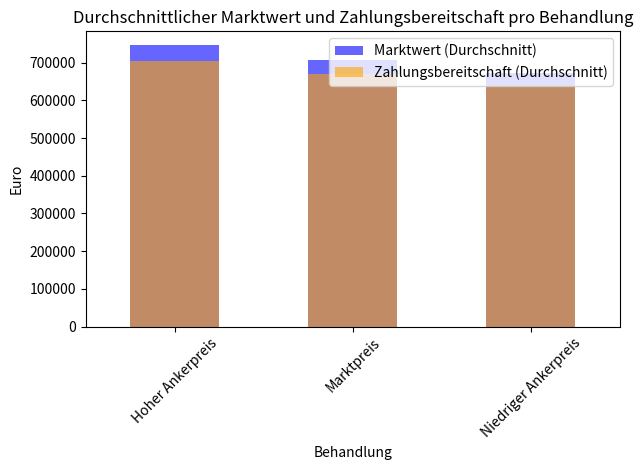

Reproduce this figure in Python.
import pandas as pd
import matplotlib.pyplot as plt


data = {
    "Niedriger Ankerpreis": {
        "marktwerte": [680000, 650000, 680000, 690000, 700000, 660000, 680000, 680000, 680000, 650000, 690000, 650000, 680000, 680000, 650000, 680000, 650000, 690000, 670000, 685000, 680000, 680000, 650000, 670000, 650000, 690000, 700000, 650000, 690000, 680000],
        "zahlungsbereitschaft": [650000, 600000, 650000, 650000, 650000, 650000, 650000, 650000, 650000, 620000, 690000, 620000, 650000, 650000, 600000, 650000, 600000, 650000, 650000, 650000, 650000, 650000, 600000, 650000, 600000, 670000, 650000, 600000, 680000, 650000]
    },
    "Marktpreis": {
        "marktwerte": [720000, 720000, 720000, 700000, 720000, 720000, 700000, 710000, 700000, 700000, 700000, 720000, 700000, 700000, 720000, 700000, 700000, 710000, 700000, 700000, 700000, 700000, 700000, 690000, 700000, 720000, 700000, 710000, 700000, 700000],
        "zahlungsbereitschaft": [700000, 700000, 700000, 650000, 700000, 700000, 650000, 680000, 650000, 650000, 650000, 700000, 650000, 650000, 700000, 680000, 650000, 700000, 650000, 650000, 650000, 650000, 650000, 650000, 650000, 700000, 650000, 700000, 650000, 650000]
    },
    "Hoher Ankerpreis": {
        "marktwerte": [750000, 750000, 750000, 740000, 750000, 750000, 725000, 750000, 760000, 750000, 740000, 720000, 750000, 750000, 750000, 750000, 750000, 750000, 740000, 750000, 750000, 750000, 750000, 740000, 720000, 750000, 750000, 740000, 750000, 750000],
        "zahlungsbereitschaft": [700000, 700000, 700000, 725000, 720000, 700000, 700000, 700000, 750000, 700000, 700000, 680000, 700000, 725000, 700000, 700000, 700000, 700000, 710000, 700000, 700000, 700000, 720000, 700000, 700000, 700000, 700000, 700000, 700000, 700000]
    }
}

# Erstelle den DataFrame
df = pd.DataFrame({
    "Behandlung": ["Niedriger Ankerpreis"] * len(data["Niedriger Ankerpreis"]["marktwerte"]) +
                  ["Marktpreis"] * len(data["Marktpreis"]["marktwerte"]) +
                  ["Hoher Ankerpreis"] * len(data["Hoher Ankerpreis"]["marktwerte"]),
    "Marktwert": data["Niedriger Ankerpreis"]["marktwerte"] +
                 data["Marktpreis"]["marktwerte"] +
                 data["Hoher Ankerpreis"]["marktwerte"],
    "Zahlungsbereitschaft": data["Niedriger Ankerpreis"]["zahlungsbereitschaft"] +
                            data["Marktpreis"]["zahlungsbereitschaft"] +
                            data["Hoher Ankerpreis"]["zahlungsbereitschaft"]
})

# Durchschnitt und Varianz berechnen
mean_var = df.groupby("Behandlung").agg({
    "Marktwert": ["mean", "var"],
    "Zahlungsbereitschaft": ["mean", "var"]
})

# Ergebnisse anzeigen
print("Durchschnitt und Varianz der Marktwerte und Zahlungsbereitschaften:")
print(mean_var)

# Plot erstellen
mean_var["Marktwert"]["mean"].plot(kind="bar", color="blue", alpha=0.6, label="Marktwert (Durchschnitt)")
mean_var["Zahlungsbereitschaft"]["mean"].plot(kind="bar", color="orange", alpha=0.6, label="Zahlungsbereitschaft (Durchschnitt)")
plt.title("Durchschnittlicher Marktwert und Zahlungsbereitschaft pro Behandlung")
plt.ylabel("Euro")
plt.legend()
plt.xticks(rotation=45)
plt.tight_layout()
plt.show()
